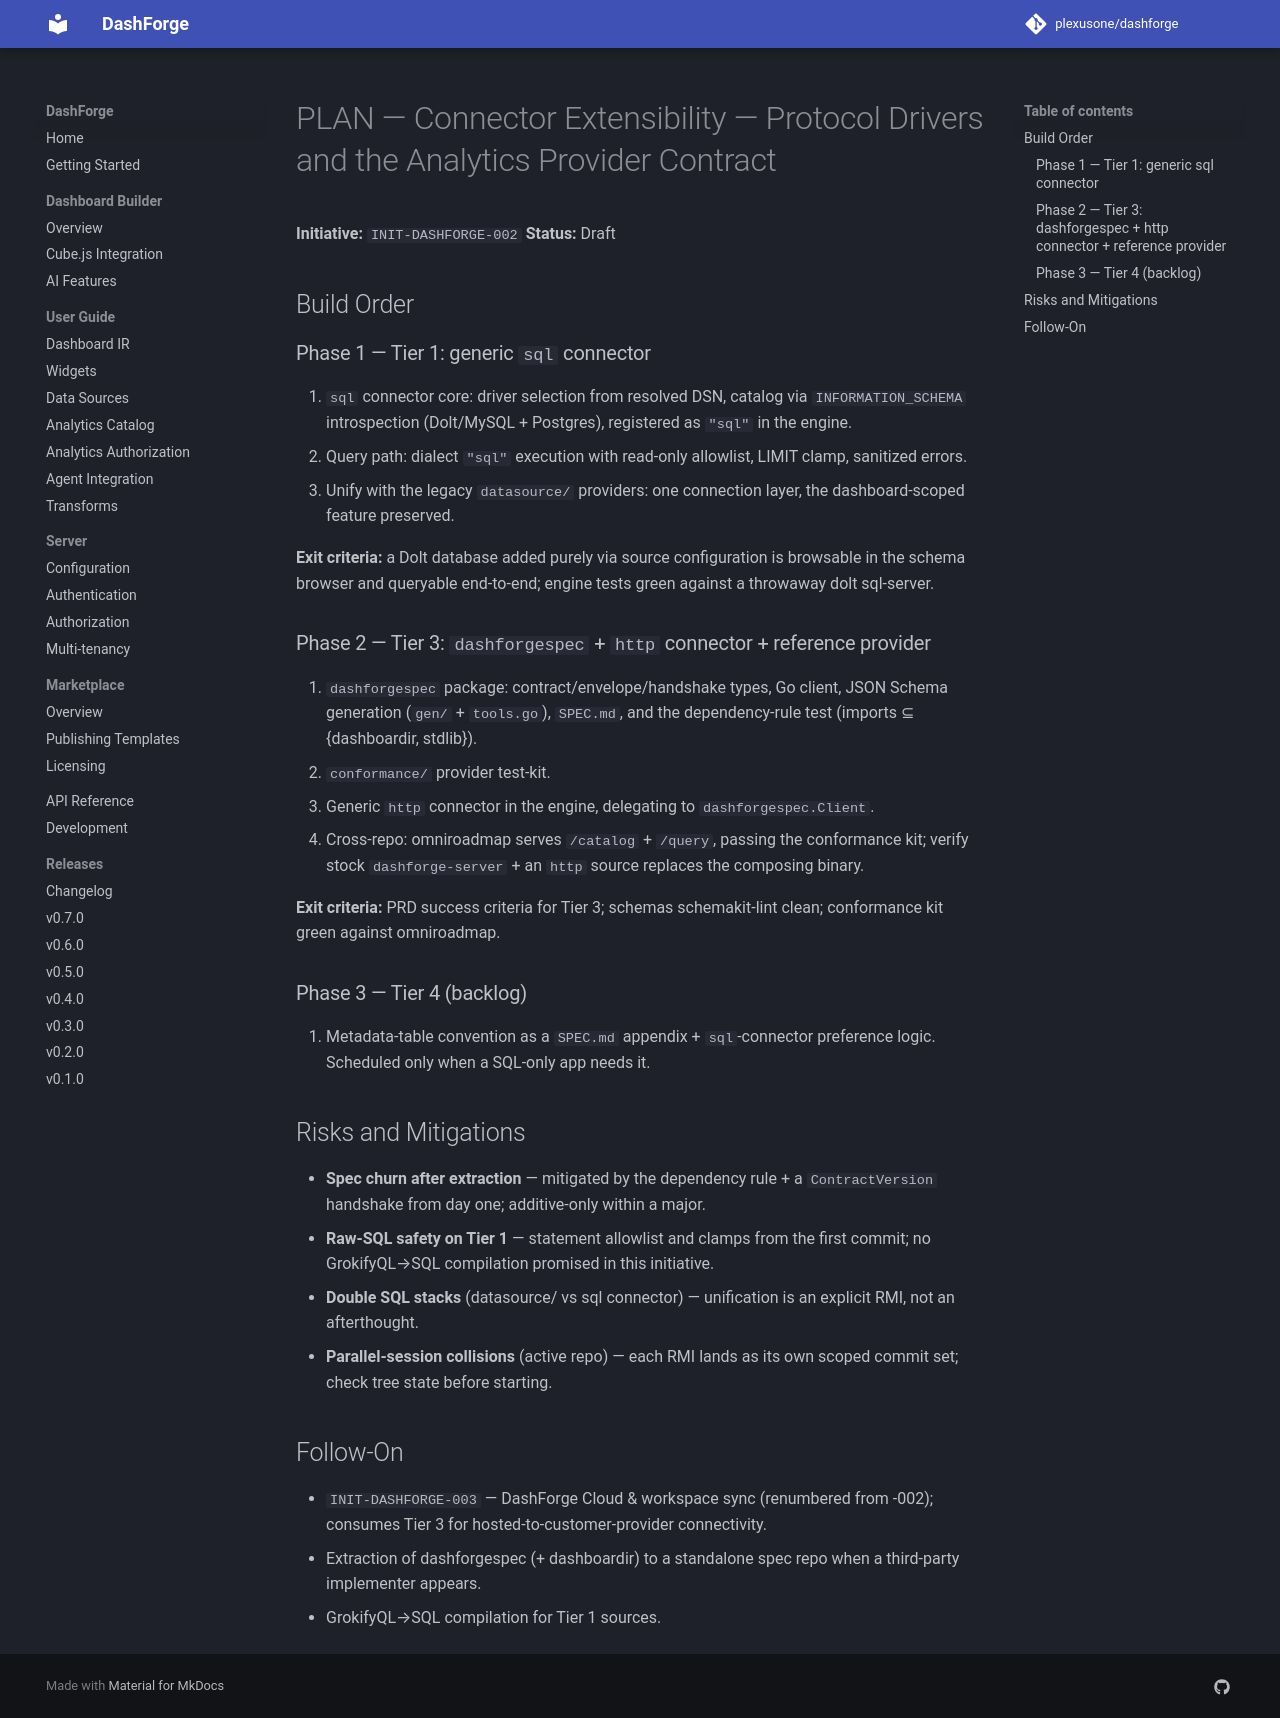

repository: plexusone/dashforge · page: specs/initiatives/INIT-DASHFORGE-002/PLAN/index.html · generator: mkdocs

# PLAN — Connector Extensibility — Protocol Drivers and the Analytics Provider Contract

**Initiative:** `INIT-DASHFORGE-002`
**Status:** Draft

## Build Order

### Phase 1 — Tier 1: generic `sql` connector

1. `sql` connector core: driver selection from resolved DSN, catalog via
   `INFORMATION_SCHEMA` introspection (Dolt/MySQL + Postgres), registered as
   `"sql"` in the engine.
2. Query path: dialect `"sql"` execution with read-only allowlist, LIMIT
   clamp, sanitized errors.
3. Unify with the legacy `datasource/` providers: one connection layer, the
   dashboard-scoped feature preserved.

**Exit criteria:** a Dolt database added purely via source configuration is
browsable in the schema browser and queryable end-to-end; engine tests green
against a throwaway dolt sql-server.

### Phase 2 — Tier 3: `dashforgespec` + `http` connector + reference provider

4. `dashforgespec` package: contract/envelope/handshake types, Go client,
   JSON Schema generation (`gen/` + `tools.go`), `SPEC.md`, and the
   dependency-rule test (imports ⊆ {dashboardir, stdlib}).
5. `conformance/` provider test-kit.
6. Generic `http` connector in the engine, delegating to
   `dashforgespec.Client`.
7. Cross-repo: omniroadmap serves `/catalog` + `/query`, passing the
   conformance kit; verify stock `dashforge-server` + an `http` source
   replaces the composing binary.

**Exit criteria:** PRD success criteria for Tier 3; schemas schemakit-lint
clean; conformance kit green against omniroadmap.

### Phase 3 — Tier 4 (backlog)

8. Metadata-table convention as a `SPEC.md` appendix + `sql`-connector
   preference logic. Scheduled only when a SQL-only app needs it.

## Risks and Mitigations

- **Spec churn after extraction** — mitigated by the dependency rule + a
  `ContractVersion` handshake from day one; additive-only within a major.
- **Raw-SQL safety on Tier 1** — statement allowlist and clamps from the
  first commit; no GrokifyQL→SQL compilation promised in this initiative.
- **Double SQL stacks** (datasource/ vs sql connector) — unification is an
  explicit RMI, not an afterthought.
- **Parallel-session collisions** (active repo) — each RMI lands as its own
  scoped commit set; check tree state before starting.

## Follow-On

- `INIT-DASHFORGE-003` — DashForge Cloud & workspace sync (renumbered from
  -002); consumes Tier 3 for hosted-to-customer-provider connectivity.
- Extraction of dashforgespec (+ dashboardir) to a standalone spec repo when
  a third-party implementer appears.
- GrokifyQL→SQL compilation for Tier 1 sources.
